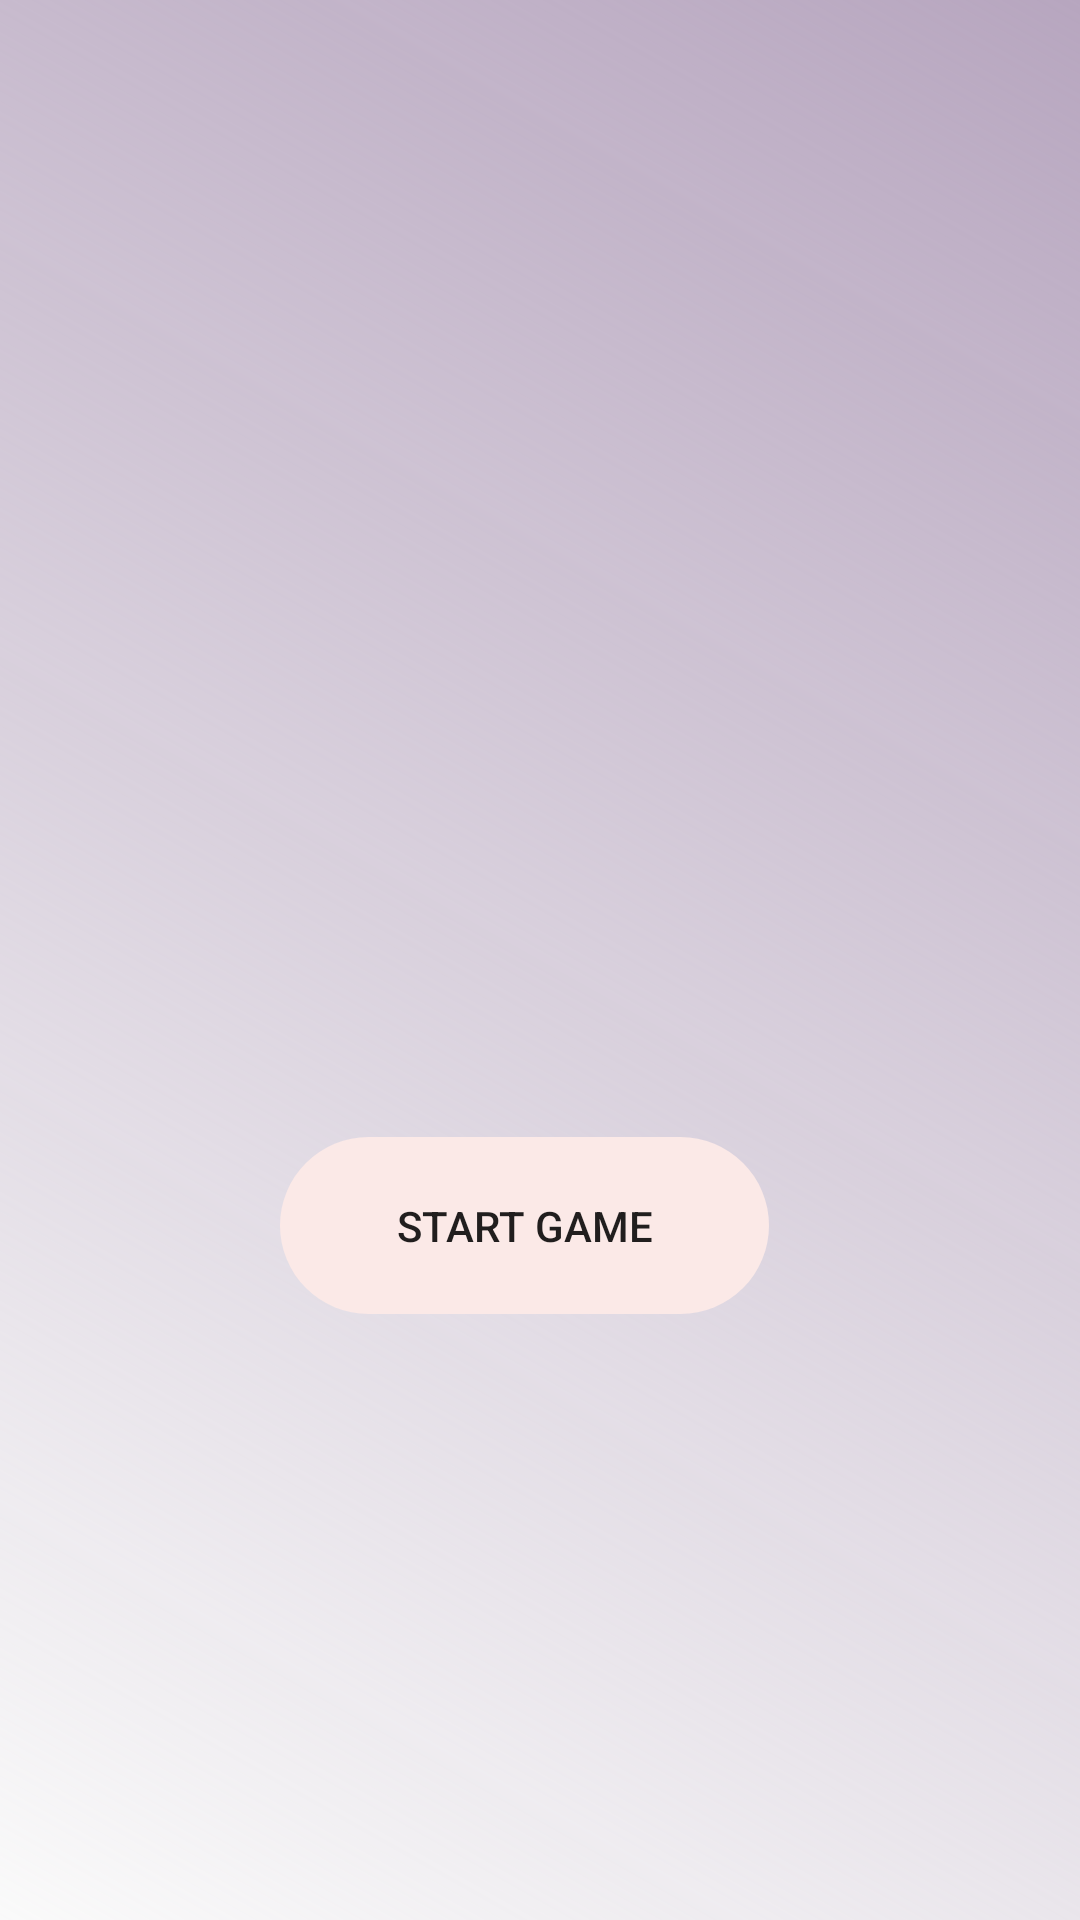

Layout XML and referenced resources for this Android screen:
<!-- AndroidManifest.xml: application theme AppTheme -->
<!-- res/layout/activity_startgame_.xml -->
<?xml version="1.0" encoding="utf-8"?>
<layout xmlns:android="http://schemas.android.com/apk/res/android"
    xmlns:app="http://schemas.android.com/apk/res-auto"
    xmlns:tools="http://schemas.android.com/tools">

    <androidx.constraintlayout.widget.ConstraintLayout

        android:layout_width="match_parent"
        android:layout_height="match_parent"
        android:background="@drawable/recyler_view_background_color"


        tools:context=".StartGame_Activity">

        <Button
            android:id="@+id/startGameButtonID"
            android:layout_width="163dp"
            android:layout_height="59dp"
            android:layout_marginTop="48dp"
            android:background="@drawable/login_button_shape"
            android:backgroundTint="#FBE9E7"
            android:text="@string/start_game"
            app:layout_constraintBottom_toBottomOf="parent"
            app:layout_constraintEnd_toEndOf="@+id/startGametextViewID"
            app:layout_constraintHorizontal_bias="0.475"
            app:layout_constraintStart_toStartOf="@+id/startGametextViewID"
            app:layout_constraintTop_toBottomOf="@+id/startGametextViewID"
            app:layout_constraintVertical_bias="0.0" />

        <TextView
            android:id="@+id/startGametextViewID"
            android:layout_width="363dp"
            android:layout_height="47dp"
            android:layout_marginTop="284dp"
            android:gravity="center_horizontal"

            android:textAlignment="center"
            android:textSize="20sp"
            app:layout_constraintEnd_toEndOf="parent"
            app:layout_constraintHorizontal_bias="0.607"
            app:layout_constraintStart_toStartOf="parent"
            app:layout_constraintTop_toTopOf="parent" />
    </androidx.constraintlayout.widget.ConstraintLayout>
</layout>
<!-- resources referenced by this layout -->
<resources>
  <!-- drawable login_button_shape (drawable) -->
  <?xml version="1.0" encoding="utf-8"?>
  <shape xmlns:android="http://schemas.android.com/apk/res/android"
  
      android:shape="rectangle">
      <corners android:radius="30dp">
  
      </corners>
      <stroke
  
          android:color="@color/colorPrimary">
  
  
      </stroke>
  
  
  </shape>
  <!-- drawable recyler_view_background_color (drawable) -->
  <shape xmlns:android="http://schemas.android.com/apk/res/android" android:shape="rectangle" >
      <gradient
          android:type="linear"
          android:startColor="#FFB7A6BF"
  
          android:angle="225"/>
  </shape>
  <string name="start_game">Start Game</string>
  <style name="AppTheme" parent="Theme.AppCompat.Light.NoActionBar">
          
          <item name="colorPrimary">@color/colorPrimary</item>
          <item name="colorPrimaryDark">#5C505E</item>
          <item name="colorAccent">@color/colorAccent</item>
      </style>
  <color name="colorPrimary">#6200EE</color>
  <color name="colorAccent">#03DAC5</color>
</resources>
